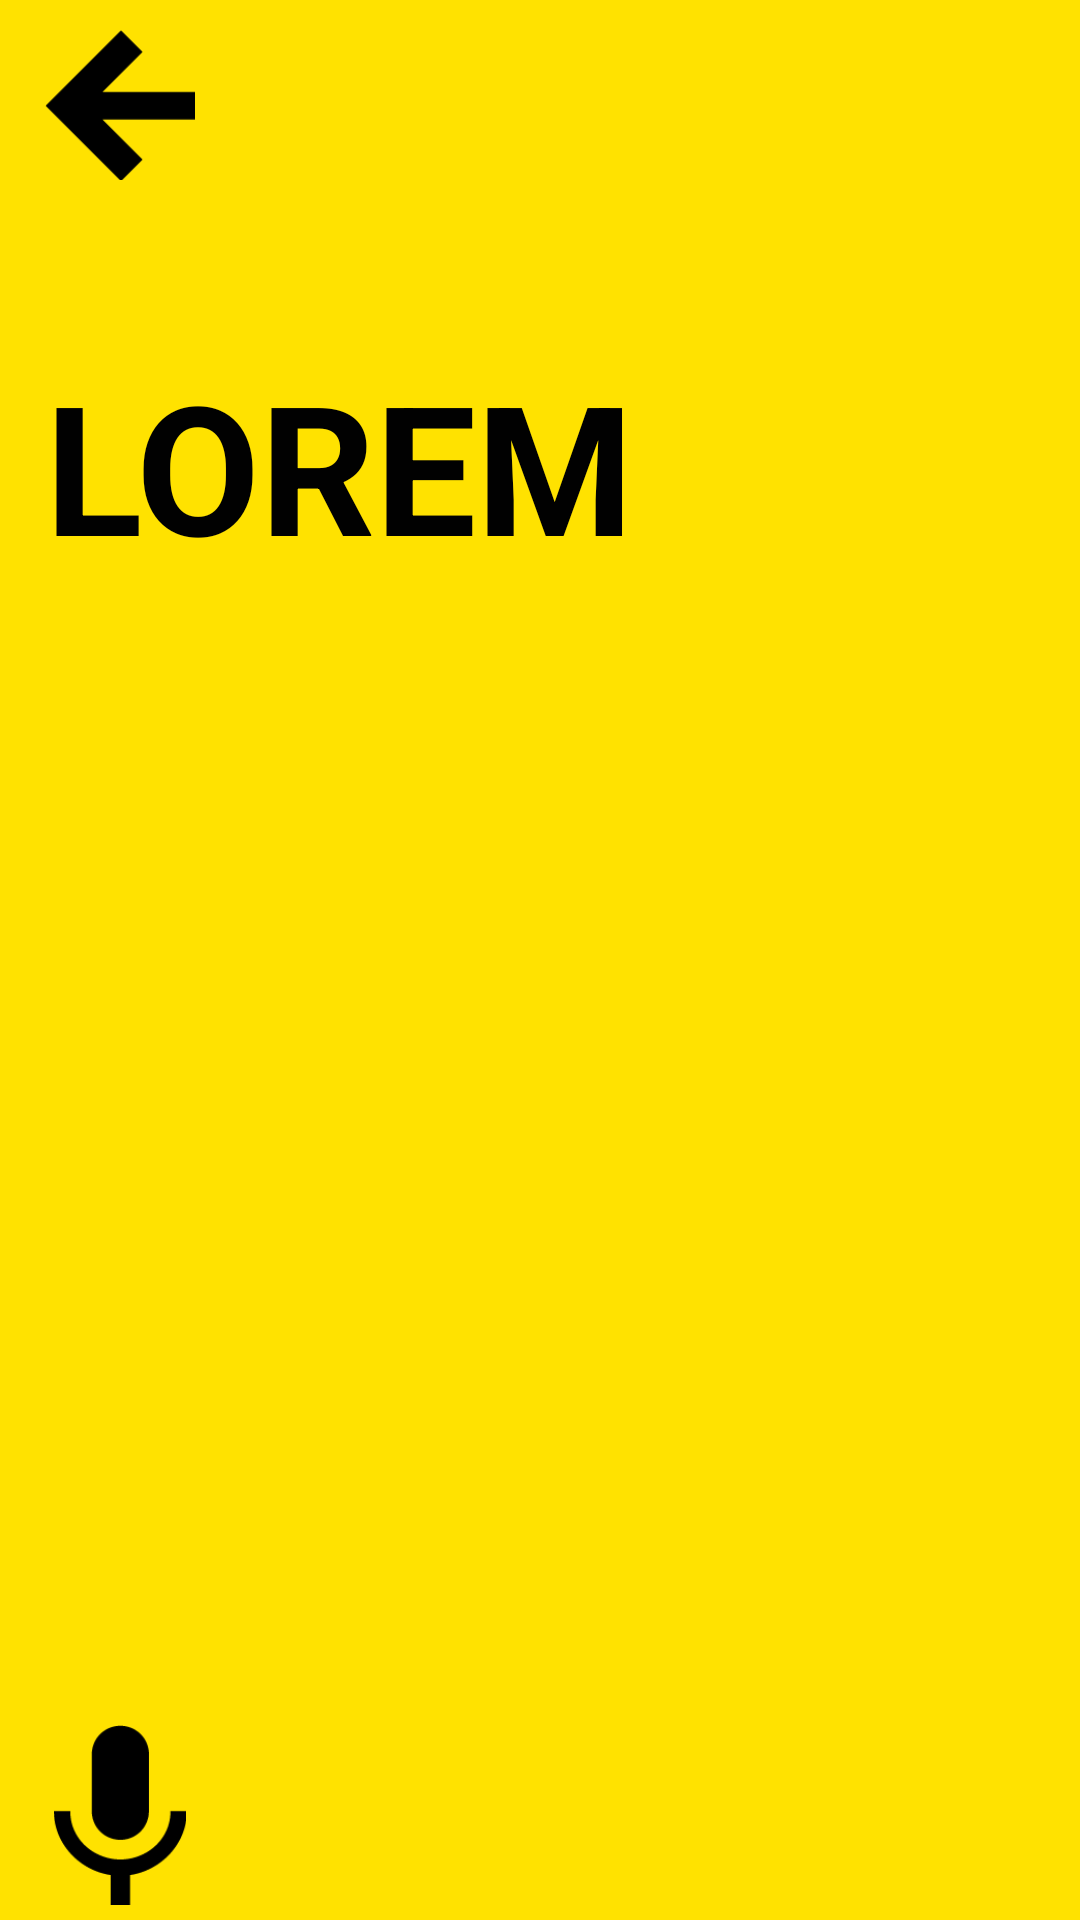

The Android layout XML behind this screen, and the referenced resources:
<!-- AndroidManifest.xml: application theme AppTheme -->
<!-- res/layout/activity_traslate.xml -->
<?xml version="1.0" encoding="utf-8"?>
<FrameLayout xmlns:android="http://schemas.android.com/apk/res/android"
    android:layout_width="match_parent"
    android:layout_height="match_parent"
    android:background="@color/gen_yelow"
    android:orientation="vertical"
    android:padding="5dp">

    <LinearLayout
        android:layout_width="match_parent"
        android:layout_height="60dp"
        android:gravity="center_vertical"
        android:orientation="vertical">

        <ImageView
            android:id="@+id/imgBack"
            android:layout_width="70dp"
            android:layout_height="match_parent"
            android:padding="5dp"
            android:src="@mipmap/back_button" />

    </LinearLayout>


    <LinearLayout
        android:layout_width="match_parent"
        android:layout_height="wrap_content"
        android:orientation="vertical">

        <LinearLayout
            android:id="@+id/linearImages"
            android:layout_width="match_parent"
            android:layout_height="100dp"
            android:layout_marginTop="100dp"
            android:orientation="horizontal"
            android:padding="20dp"
            android:visibility="gone">

        </LinearLayout>

        <LinearLayout
            android:visibility="visible"
            android:id="@+id/linearText"
            android:layout_width="match_parent"
            android:layout_height="100dp"
            android:gravity="center_vertical"
            android:layout_gravity="center_horizontal|top"
            android:layout_marginTop="100dp"
            android:padding="10dp">

            <TextView
                android:id="@+id/textPhrase"
                android:layout_width="wrap_content"
                android:layout_height="wrap_content"
                android:textAllCaps="true"
                android:textStyle="bold"
                android:text="Lorem ipsum"
                android:textColor="@color/gen_black"
                android:textSize="60dp" />
        </LinearLayout>

        <ImageView
            android:id="@+id/image_view_dots"
            android:layout_width="wrap_content"
            android:layout_height="wrap_content"
            android:layout_gravity="right"
            android:layout_marginRight="10dp"
            android:src="@mipmap/dots_sprite"
            android:visibility="gone"/>

    </LinearLayout>

    <LinearLayout
        android:layout_width="match_parent"
        android:layout_height="60dp"
        android:layout_gravity="center_horizontal|bottom"
        android:gravity="center_vertical"
        android:orientation="horizontal">

        <ImageView
            android:id="@+id/imgRecord"
            android:layout_width="70dp"
            android:layout_height="wrap_content"
            android:src="@mipmap/record_button" />

        <ImageView
            android:id="@+id/imgStop"
            android:layout_width="70dp"
            android:layout_height="wrap_content"
            android:src="@mipmap/record_play_button"
            android:visibility="gone" />

        <TextView
            android:id="@+id/textTimer"
            android:layout_width="wrap_content"
            android:layout_height="wrap_content"
            android:text="00:10:34"
            android:textColor="@color/gen_black"
            android:textSize="30dp"
            android:visibility="gone" />
    </LinearLayout>

</FrameLayout>
<!-- resources referenced by this layout -->
<resources>
  <color name="gen_black">#010101</color>
  <color name="gen_yelow">#FFE200</color>
  <!-- mipmap back_button: png bitmap (mipmap-hdpi, 632 bytes) -->
  <!-- mipmap dots_sprite: png bitmap (mipmap-hdpi, 713 bytes) -->
  <!-- mipmap record_button: png bitmap (mipmap-hdpi, 1493 bytes) -->
  <!-- mipmap record_play_button: png bitmap (mipmap-hdpi, 1995 bytes) -->
  <style name="AppTheme" parent="Theme.AppCompat.Light.NoActionBar">
          
          <item name="colorPrimary">@color/colorPrimary</item>
          <item name="colorPrimaryDark">@color/colorPrimaryDark</item>
          <item name="colorAccent">@color/gen_white</item>
          <item name="windowNoTitle">true</item>
          <item name="windowActionBar">false</item>
          <item name="android:windowFullscreen">true</item>
          <item name="android:windowContentOverlay">@null</item>
      </style>
  <color name="colorPrimary">#3F51B5</color>
  <color name="colorPrimaryDark">#303F9F</color>
  <color name="gen_white">#ffffff</color>
</resources>
